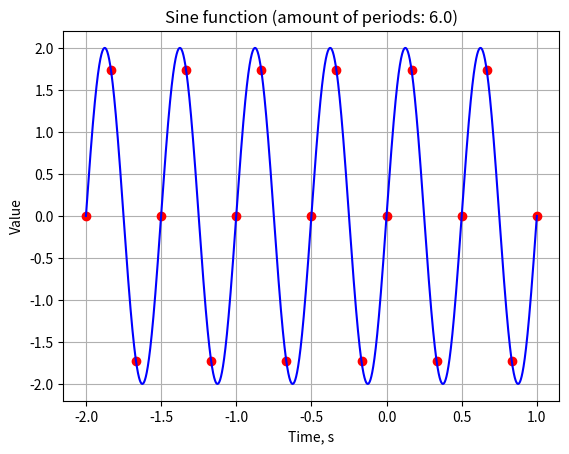

Generate this figure with matplotlib:
import numpy as np
import matplotlib.pyplot as plt

def sinewave(amp, freq, freq_s, t_start, t_end):
    '''
    Return an array with values of a sinewave waveform and display it on a plot.
    '''

    # preparing timelines
    _freq_c = 44100 if 44100 > freq_s else freq_s * 2
    t = np.linspace(t_start, 
                    t_end, 
                    round((abs(t_start) + abs(t_end)) * freq_s) + 1)
    t_c = np.linspace(t_start, 
                      t_end, 
                      round((abs(t_start) + abs(t_end)) * _freq_c) + 1)

    # timelines without endpoint
    #t = np.arange(t_start, t_end, (1 / freq_s))
    #t_c = np.arange(t_start, t_end, (1 / _freq_c))

    # generating waveforms
    wave = amp * np.sin(2 * np.pi * freq * t)
    wave_c = amp * np.sin(2 * np.pi * freq * t_c)
    
    # plotting
    plt.plot(t, wave, 'ro',  t_c, wave_c, 'b')
    plt.title(f'Sine function (amount of periods: {(abs(t_start) + abs(t_end)) / (1 / freq)})')
    plt.xlabel('Time, s')
    plt.ylabel('Value')
    plt.grid(True)
    plt.show()

    return wave

def main():
    x = sinewave(2, 2, 6, -2, 1)
    print(x)

if __name__ == '__main__':
    main()
